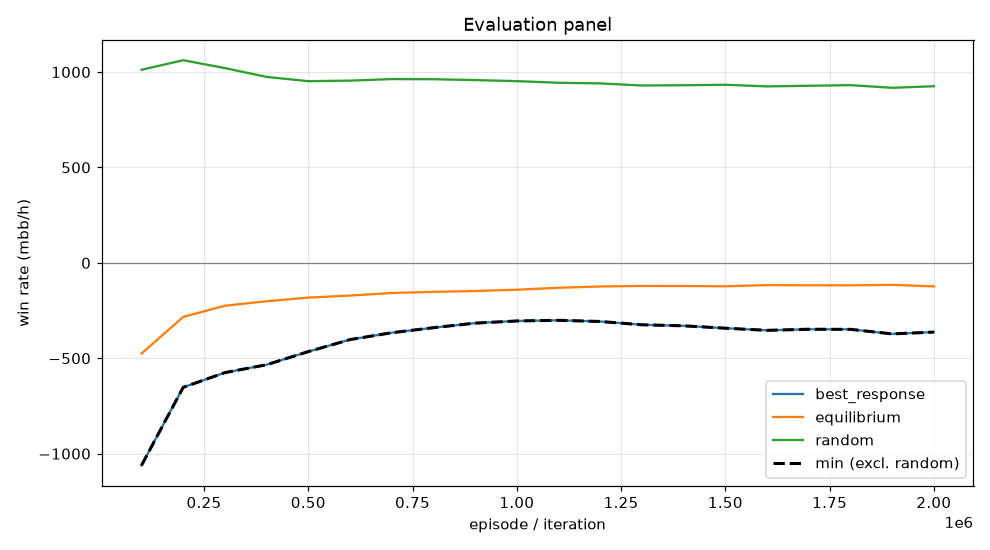

The file beside this chart, header and first rows:
episode, min, mean, best_response_mean, best_response_se, equilibrium_mean, equilibrium_se, random_mean, random_se, act_call, act_raise, act_fold, act_check
99999, -1061, -475.2, -1061, 0.0, -475.2, 0.0, 1012, 0.0, 0.2131, 0.607, 0.04723, 0.1327
199999, -652.4, -283.3, -652.4, 0.0, -283.3, 0.0, 1062, 0.0, 0.267, 0.5018, 0.06454, 0.1667
299999, -575.4, -224.7, -575.4, 0.0, -224.7, 0.0, 1020, 0.0, 0.3036, 0.4509, 0.07252, 0.1729
399999, -533.9, -201.4, -533.9, 0.0, -201.4, 0.0, 974.3, 0.0, 0.3403, 0.4041, 0.0736, 0.182
499999, -465.2, -182.1, -465.2, 0.0, -182.1, 0.0, 951.8, 0.0, 0.3595, 0.3831, 0.07201, 0.1853
599999, -402.3, -171.5, -402.3, 0.0, -171.5, 0.0, 954.8, 0.0, 0.3649, 0.3709, 0.06982, 0.1943
699999, -366.3, -158.2, -366.3, 0.0, -158.2, 0.0, 962.9, 0.0, 0.3656, 0.3594, 0.07091, 0.204
799999, -339.9, -152, -339.9, 0.0, -152, 0.0, 962.1, 0.0, 0.3701, 0.3486, 0.07147, 0.2098
899999, -316, -147.7, -316, 0.0, -147.7, 0.0, 957.6, 0.0, 0.3682, 0.3465, 0.07486, 0.2104
999999, -304.6, -140.9, -304.6, 0.0, -140.9, 0.0, 952.1, 0.0, 0.3722, 0.3377, 0.07649, 0.2136
1099999, -301.2, -130.7, -301.2, 0.0, -130.7, 0.0, 943.5, 0.0, 0.3755, 0.3242, 0.07903, 0.2213
1199999, -307.4, -123.9, -307.4, 0.0, -123.9, 0.0, 940.2, 0.0, 0.3707, 0.3233, 0.08096, 0.2251
1299999, -324.6, -121.1, -324.6, 0.0, -121.1, 0.0, 929.3, 0.0, 0.3791, 0.3148, 0.0834, 0.2227
1399999, -330.1, -121.4, -330.1, 0.0, -121.4, 0.0, 930.6, 0.0, 0.3857, 0.3171, 0.08349, 0.2137
1499999, -342.6, -123, -342.6, 0.0, -123, 0.0, 933.1, 0.0, 0.38, 0.3257, 0.08463, 0.2097
1599999, -353.8, -116.8, -353.8, 0.0, -116.8, 0.0, 924.6, 0.0, 0.391, 0.3103, 0.08493, 0.2138
1699999, -348, -117.8, -348, 0.0, -117.8, 0.0, 927.8, 0.0, 0.3839, 0.3115, 0.08575, 0.2188
1799999, -348.6, -117.9, -348.6, 0.0, -117.9, 0.0, 931.1, 0.0, 0.3797, 0.3178, 0.08667, 0.2158
1899999, -372.3, -115.3, -372.3, 0.0, -115.3, 0.0, 917.1, 0.0, 0.387, 0.309, 0.08865, 0.2153
1999999, -362.9, -123.6, -362.9, 0.0, -123.6, 0.0, 925.4, 0.0, 0.3829, 0.3151, 0.0877, 0.2143
